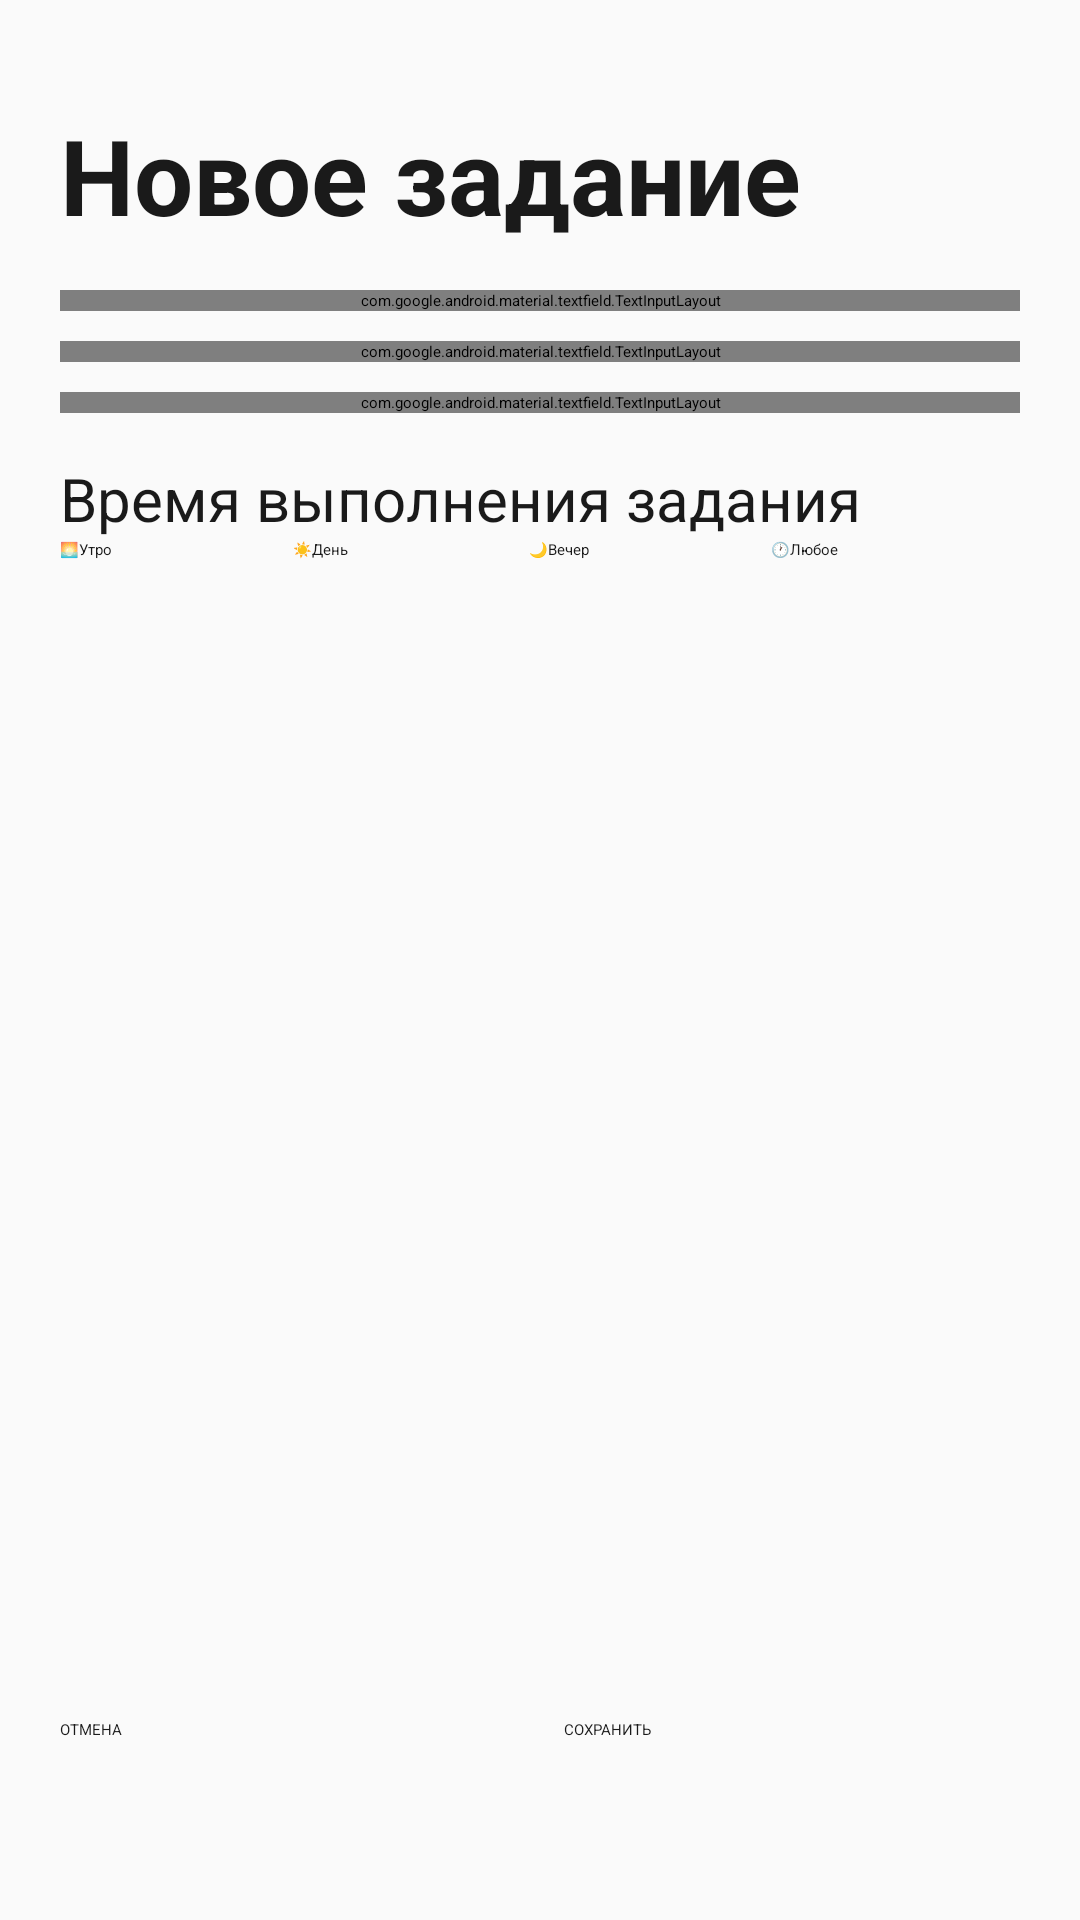

Android layout source for this screen:
<!-- AndroidManifest.xml: application theme Theme.HabitTracker -->
<!-- res/layout/activity_add_habit.xml -->
<?xml version="1.0" encoding="utf-8"?>
<LinearLayout xmlns:android="http://schemas.android.com/apk/res/android"
    xmlns:app="http://schemas.android.com/apk/res-auto"
    android:layout_width="match_parent"
    android:layout_height="match_parent"
    android:orientation="vertical"
    android:paddingTop="35dp"
    android:paddingHorizontal="20dp"
    android:paddingBottom="60dp"
    android:background="@color/white">

    <TextView
        android:layout_width="match_parent"
        android:layout_height="wrap_content"
        android:text="@string/new_habit"
        android:textSize="35sp"
        android:textStyle="bold"
        android:textColor="@color/black"
        android:layout_marginBottom="15dp"/>

    <com.google.android.material.textfield.TextInputLayout
        android:layout_width="match_parent"
        android:layout_height="wrap_content"
        android:layout_marginBottom="10dp"
        android:hint="@string/hint_name"
        android:textColor="@color/black"
        app:cursorColor="@color/blue"
        app:boxStrokeColor="@color/textinput_stroke_color"
        app:hintTextColor="@color/textinput_text_color"
        android:textColorHint="@color/blueGray"
        style="@style/Widget.MaterialComponents.TextInputLayout.OutlinedBox">

        <com.google.android.material.textfield.TextInputEditText
            android:id="@+id/etName"
            android:layout_width="match_parent"
            android:layout_height="wrap_content"
            android:inputType="textCapWords"
            android:textColor="@color/black"/>
    </com.google.android.material.textfield.TextInputLayout>

    <com.google.android.material.textfield.TextInputLayout
        android:layout_width="match_parent"
        android:layout_height="wrap_content"
        android:layout_marginBottom="10dp"
        android:hint="@string/hint_description"
        app:cursorColor="@color/blue"
        app:boxStrokeColor="@color/textinput_stroke_color"
        app:hintTextColor="@color/textinput_text_color"
        android:textColorHint="@color/blueGray"
        android:textColor="@color/black"
        style="@style/Widget.MaterialComponents.TextInputLayout.OutlinedBox">

        <com.google.android.material.textfield.TextInputEditText
            android:id="@+id/etDescription"
            android:layout_width="match_parent"
            android:layout_height="wrap_content"
            android:inputType="textMultiLine"
            android:maxLines="2"
            android:textColor="@color/black"/>
    </com.google.android.material.textfield.TextInputLayout>

    <com.google.android.material.textfield.TextInputLayout
        android:layout_width="match_parent"
        android:layout_height="wrap_content"
        android:layout_marginBottom="15dp"
        android:hint="@string/hint_target"
        app:cursorColor="@color/blue"
        app:boxStrokeColor="@color/textinput_stroke_color"
        app:hintTextColor="@color/textinput_text_color"
        android:textColorHint="@color/blueGray"
        android:textColor="@color/black"
        style="@style/Widget.MaterialComponents.TextInputLayout.OutlinedBox">

        <com.google.android.material.textfield.TextInputEditText
            android:id="@+id/etTargetCount"
            android:layout_width="match_parent"
            android:layout_height="wrap_content"
            android:inputType="number"
            android:maxLength="2"
            android:textColor="@color/black"/>
    </com.google.android.material.textfield.TextInputLayout>

    <TextView
        android:layout_width="match_parent"
        android:layout_height="wrap_content"
        android:text="@string/habit_time_of_day"
        android:textSize="20sp"
        android:textColor="@color/black"/>

    <RadioGroup
        android:id="@+id/rgTimeOfDay"
        android:layout_width="match_parent"
        android:layout_height="wrap_content"
        android:gravity="center_vertical"
        android:orientation="horizontal">

        <RadioButton
            android:id="@+id/rbMorning"
            android:layout_width="wrap_content"
            android:layout_height="wrap_content"
            android:layout_weight="1"
            app:buttonTint="@color/radio_button_color"
            android:text="@string/morning"
            android:textColor="@color/black"/>

        <RadioButton
            android:id="@+id/rbDay"
            android:layout_width="wrap_content"
            android:layout_height="wrap_content"
            android:layout_weight="1"
            app:buttonTint="@color/radio_button_color"
            android:text="@string/day"
            android:textColor="@color/black"/>

        <RadioButton
            android:id="@+id/rbEvening"
            android:layout_width="wrap_content"
            android:layout_height="wrap_content"
            android:layout_weight="1"
            app:buttonTint="@color/radio_button_color"
            android:text="@string/evening"
            android:textColor="@color/black"/>

        <RadioButton
            android:id="@+id/rbAny"
            android:layout_width="wrap_content"
            android:layout_height="wrap_content"
            android:layout_weight="1"
            app:buttonTint="@color/radio_button_color"
            android:text="@string/anytime"
            android:textColor="@color/black"
            android:checked="true"/>
    </RadioGroup>

    <View
        android:layout_height="0dp"
        android:layout_width="match_parent"
        android:layout_weight="1"
        android:visibility="invisible"/>

    <LinearLayout
        android:layout_width="match_parent"
        android:layout_height="wrap_content"
        android:orientation="horizontal"
        style="?android:attr/buttonBarStyle">

        <Button
            android:id="@+id/btnCancel"
            android:layout_width="0dp"
            android:layout_height="wrap_content"
            android:layout_weight="1"
            android:text="@string/cancel"
            android:backgroundTint="@color/gray"
            android:textColor="@color/black"
            android:layout_marginEnd="8dp"
            style="?android:attr/buttonBarButtonStyle"/>

        <Button
            android:id="@+id/btnSave"
            android:layout_width="0dp"
            android:layout_height="wrap_content"
            android:layout_weight="1"
            android:text="@string/save"
            android:backgroundTint="@color/blue"
            android:textColor="@color/black"
            android:layout_marginStart="8dp"
            style="?android:attr/buttonBarButtonStyle"/>
    </LinearLayout>

</LinearLayout>
<!-- resources referenced by this layout -->
<resources>
  <color name="black">#1A1A1A</color>
  <color name="blue">#2196F3</color>
  <color name="blueGray">#546E7A</color>
  <color name="gray">#9E9E9E</color>
  <color name="white">#FAFAFA</color>
  <string name="anytime">🕐Любое</string>
  <string name="cancel">ОТМЕНА</string>
  <string name="day">☀️День</string>
  <string name="evening">🌙Вечер</string>
  <string name="habit_time_of_day">Время выполнения задания</string>
  <string name="hint_description">Описание (необязательно)</string>
  <string name="hint_name">Название*</string>
  <string name="hint_target">Количество в день*</string>
  <string name="morning">🌅Утро</string>
  <string name="new_habit">Новое задание</string>
  <string name="save">СОХРАНИТЬ</string>
</resources>
